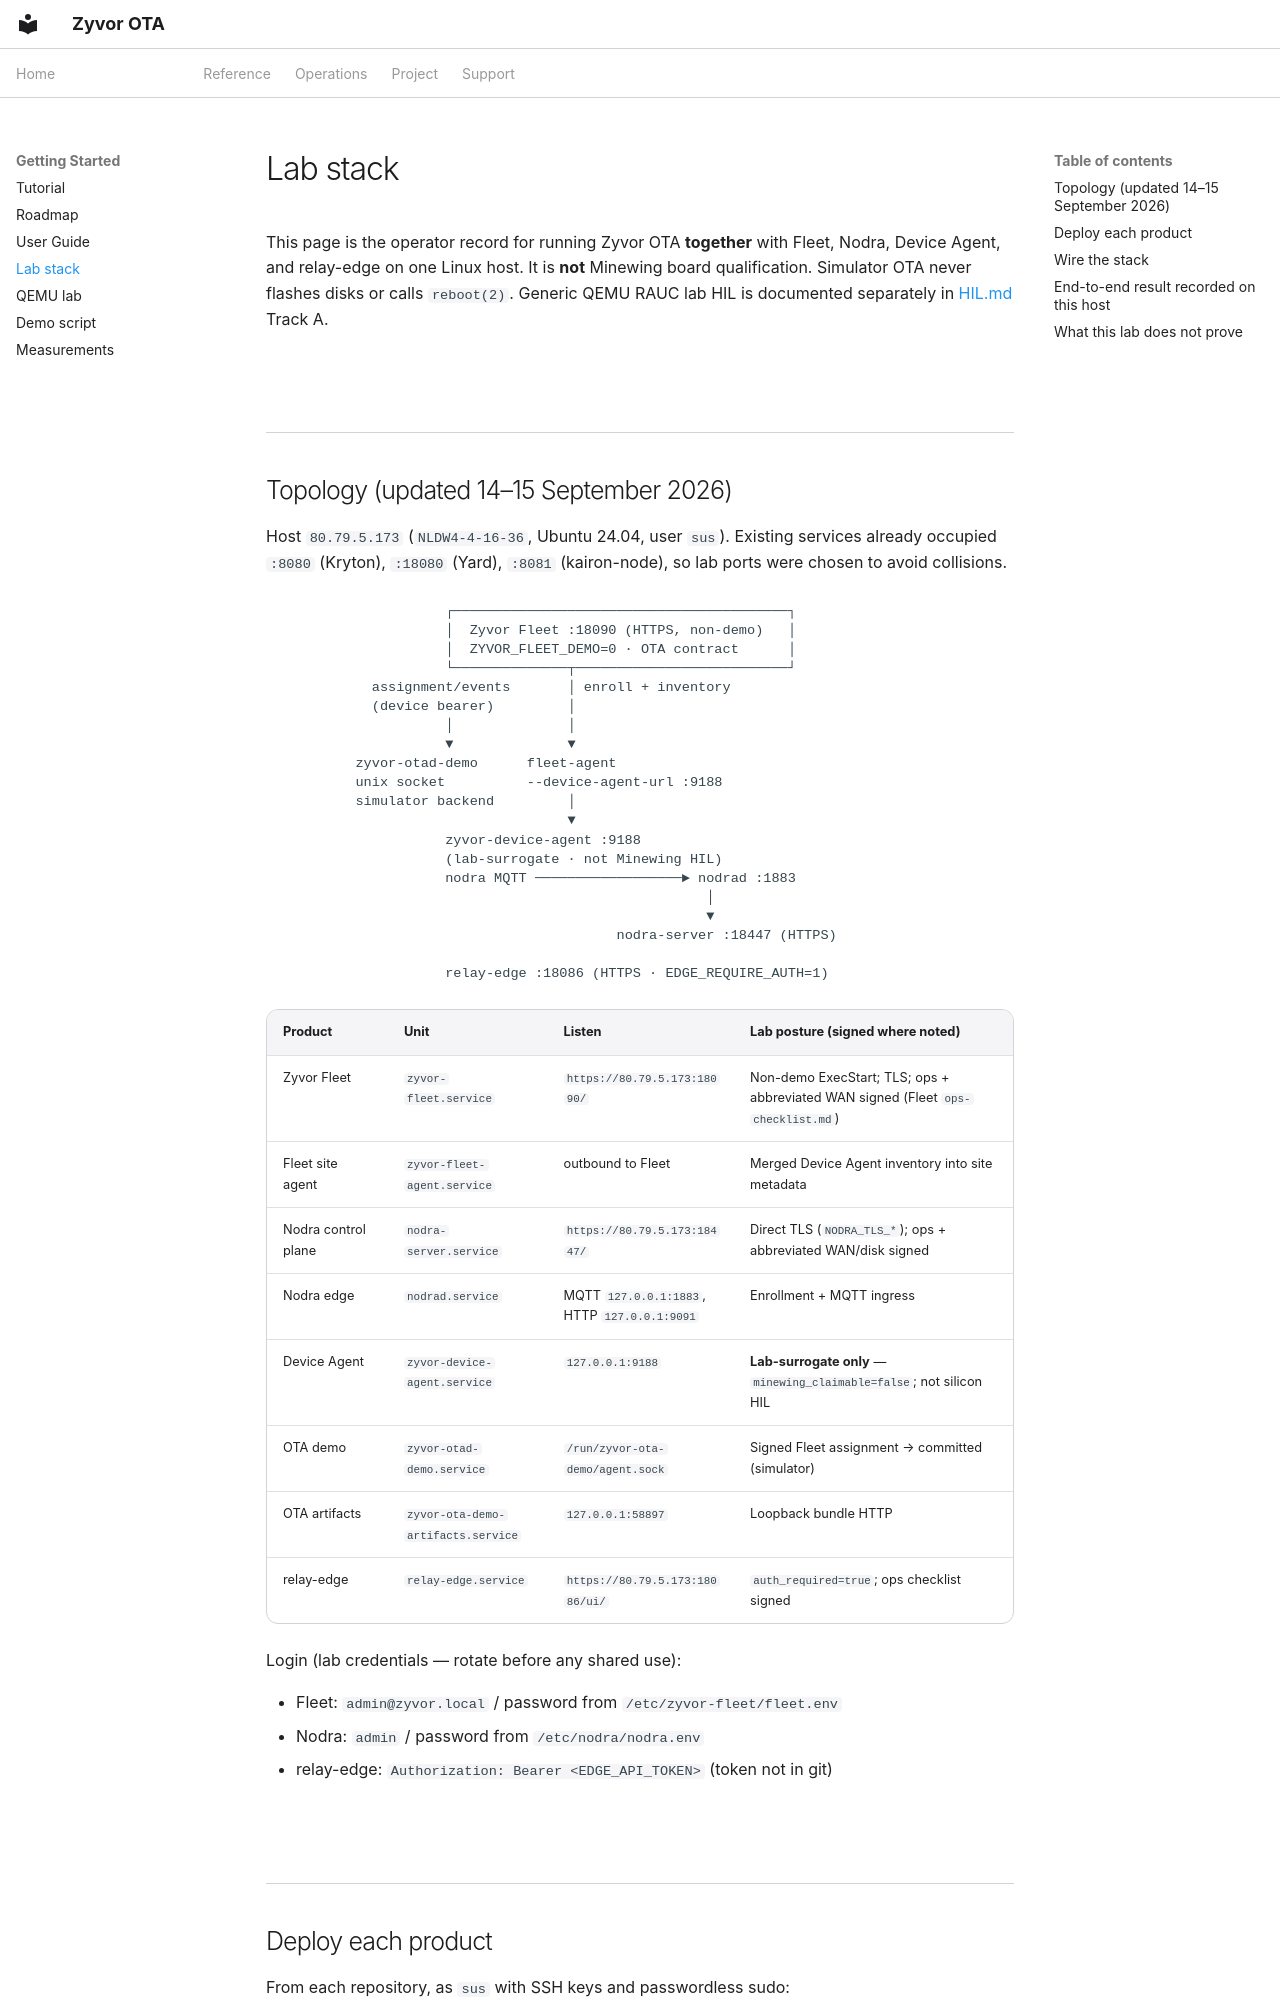

repository: zyvorai/ota · page: LAB/index.html · generator: mkdocs

---
hero:
  eyebrow: LAB
  title: Lab stack — deploy, wire, and verify
---

This page is the operator record for running Zyvor OTA **together** with
Fleet, Nodra, Device Agent, and relay-edge on one Linux host. It is **not**
Minewing board qualification. Simulator OTA never flashes disks or calls
`reboot(2)`. Generic QEMU RAUC lab HIL is documented separately in
[HIL.md](HIL.md) Track A.

## Topology (updated 14–15 September 2026)

Host `80.79.5.173` (`NLDW4-4-16-36`, Ubuntu 24.04, user `sus`). Existing
services already occupied `:8080` (Kryton), `:18080` (Yard), `:8081`
(kairon-node), so lab ports were chosen to avoid collisions.

```text
                    ┌─────────────────────────────────────────┐
                    │  Zyvor Fleet :18090 (HTTPS, non-demo)   │
                    │  ZYVOR_FLEET_DEMO=0 · OTA contract      │
                    └──────────────┬──────────────────────────┘
           assignment/events       │ enroll + inventory
           (device bearer)         │
                    │              │
                    ▼              ▼
         zyvor-otad-demo      fleet-agent
         unix socket          --device-agent-url :9188
         simulator backend         │
                                   ▼
                    zyvor-device-agent :9188
                    (lab-surrogate · not Minewing HIL)
                    nodra MQTT ──────────────────► nodrad :1883
                                                    │
                                                    ▼
                                         nodra-server :18447 (HTTPS)

                    relay-edge :18086 (HTTPS · EDGE_REQUIRE_AUTH=1)
```

| Product | Unit | Listen | Lab posture (signed where noted) |
|---|---|---|---|
| Zyvor Fleet | `zyvor-fleet.service` | `https://80.79.5.173:18090/` | Non-demo ExecStart; TLS; ops + abbreviated WAN signed (Fleet `ops-checklist.md`) |
| Fleet site agent | `zyvor-fleet-agent.service` | outbound to Fleet | Merged Device Agent inventory into site metadata |
| Nodra control plane | `nodra-server.service` | `https://80.79.5.173:18447/` | Direct TLS (`NODRA_TLS_*`); ops + abbreviated WAN/disk signed |
| Nodra edge | `nodrad.service` | MQTT `127.0.0.1:1883`, HTTP `127.0.0.1:9091` | Enrollment + MQTT ingress |
| Device Agent | `zyvor-device-agent.service` | `127.0.0.1:9188` | **Lab-surrogate only** — `minewing_claimable=false`; not silicon HIL |
| OTA demo | `zyvor-otad-demo.service` | `/run/zyvor-ota-demo/agent.sock` | Signed Fleet assignment → committed (simulator) |
| OTA artifacts | `zyvor-ota-demo-artifacts.service` | `127.0.0.1:58897` | Loopback bundle HTTP |
| relay-edge | `relay-edge.service` | `https://80.79.5.173:18086/ui/` | `auth_required=true`; ops checklist signed |

Login (lab credentials — rotate before any shared use):

- Fleet: `admin@zyvor.local` / password from `/etc/zyvor-fleet/fleet.env`
- Nodra: `admin` / password from `/etc/nodra/nodra.env`
- relay-edge: `Authorization: Bearer <EDGE_API_TOKEN>` (token not in git)
